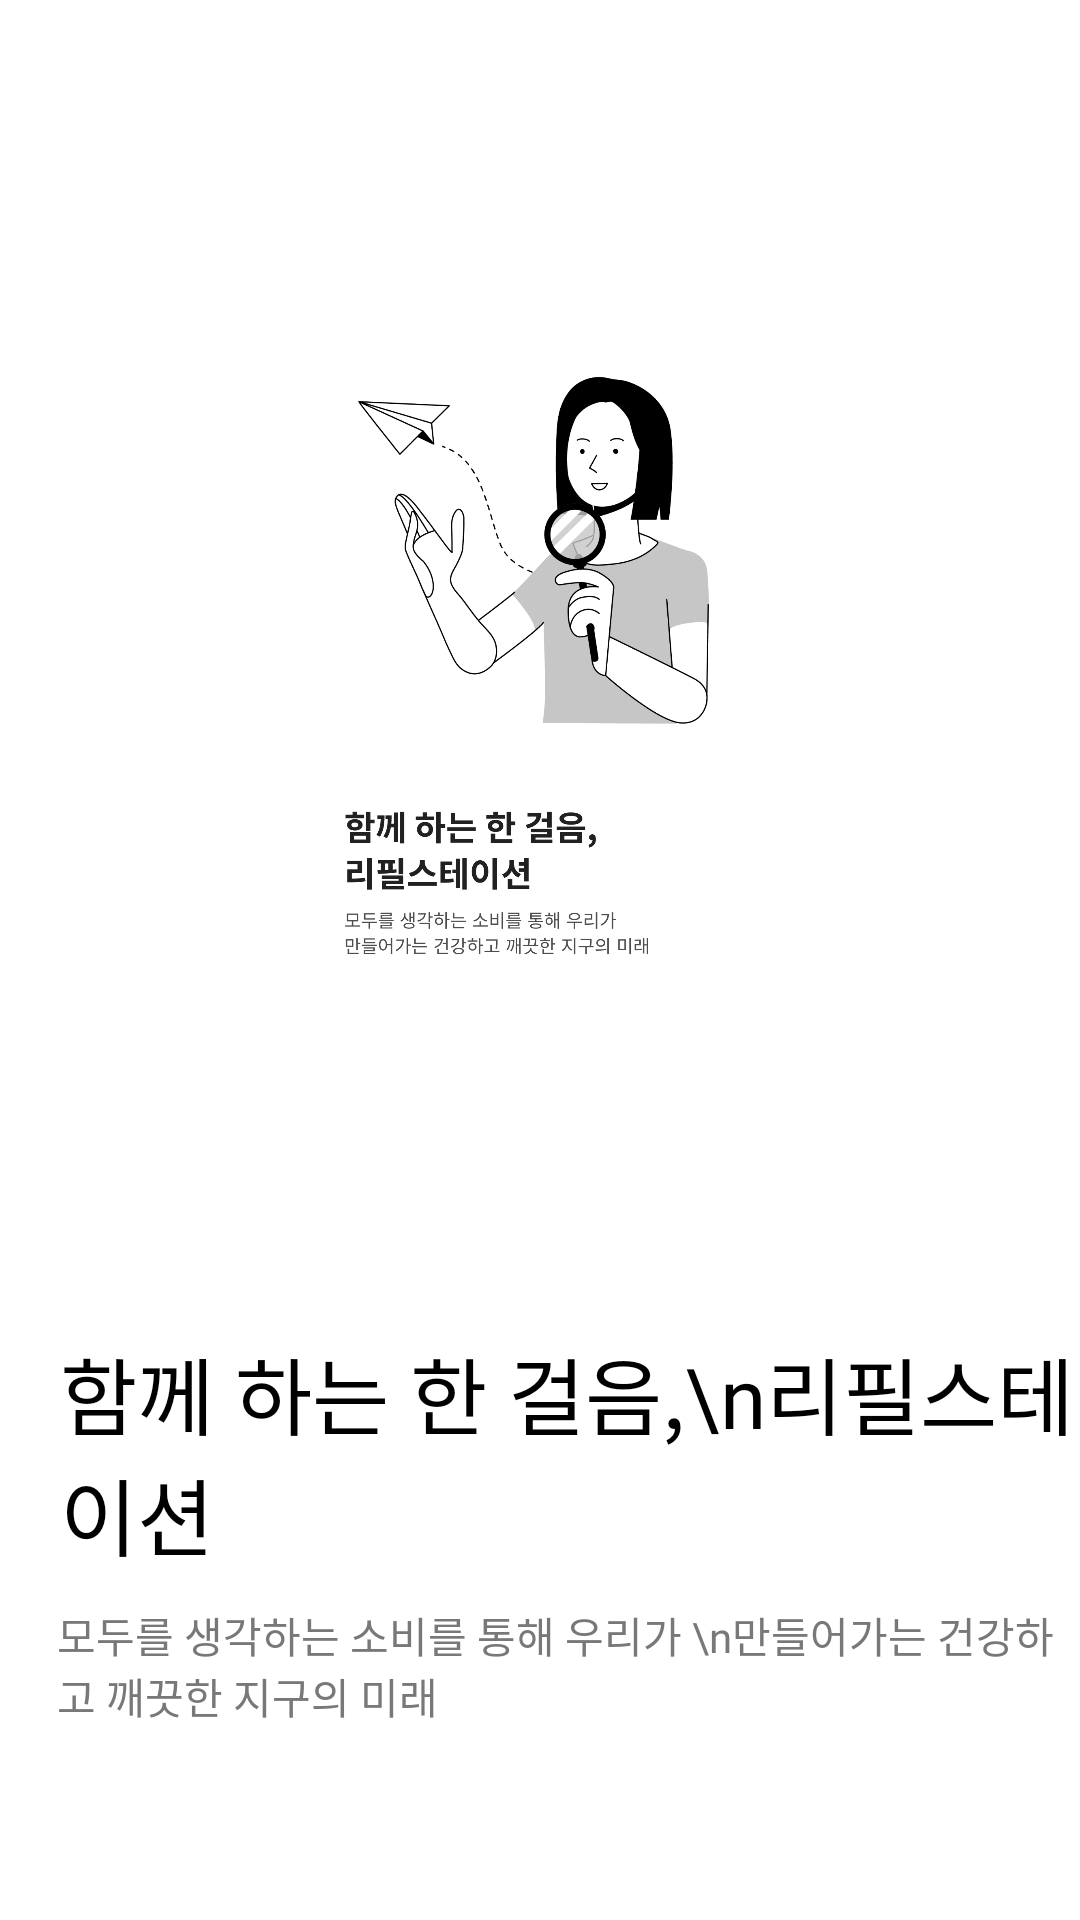

Produce the Android XML layout that renders to this screen, including the resource entries it uses.
<!-- AndroidManifest.xml: application theme LightTheme.Cheum_STAC -->
<!-- res/layout/intro_1p.xml -->
<?xml version="1.0" encoding="utf-8"?>
<LinearLayout xmlns:android="http://schemas.android.com/apk/res/android"
    android:layout_width="match_parent"
    android:layout_height="match_parent"
    android:orientation="vertical">


    <ImageView
        android:layout_width="wrap_content"
        android:layout_height="300dp"
        android:layout_gravity="center"
        android:src="@drawable/intro1"
        android:layout_marginTop="80dp"
        android:layout_marginBottom="64dp"
        android:id="@+id/img"/>

    <TextView
        android:layout_width="match_parent"
        android:layout_height="wrap_content"
        android:layout_marginLeft="20dp"
        android:fontFamily="@font/noto_sans_bold"
        android:text="함께 하는 한 걸음,\n리필스테이션"
        android:textColor="#000000"
        android:textSize="28dp" />
    <TextView
        android:layout_width="match_parent"
        android:layout_height="wrap_content"
        android:layout_marginLeft="19dp"
        android:layout_marginTop="10dp"
        android:fontFamily="@font/noto_sans"
        android:text="모두를 생각하는 소비를 통해 우리가 \n만들어가는 건강하고 깨끗한 지구의 미래"
        android:textColor="#787878" />


</LinearLayout>
<!-- resources referenced by this layout -->
<resources>
  <!-- drawable intro1: jpg bitmap (drawable, 191032 bytes) -->
  <style name="LightTheme.Cheum_STAC" parent="Theme.AppCompat.Light">
          
          <item name="colorSurface">@android:color/white</item>
          <item name="backgroundColor">@android:color/white</item>
          <item name="android:windowBackground">@color/white</item>
          <item name="titleTextColor">@android:color/black</item>
          <item name="android:textColor">@color/black</item>
          
          <item name="windowActionBar">false</item>
          <item name="windowNoTitle">true</item>
      </style>
  <!-- not gathered from this repository: default colours our renderer supplied (Android Studio template values) -->
  <color name="black">#FF000000</color>
  <color name="white">#FFFFFFFF</color>
</resources>
